The GitHub repository mdtajuddin809/palm-Leaf-Disease-Detection contains a labelled image folder "split_data" with 4 categories: boron deficiency, healthy, kalium, nitrogen deficiency. Examples follow, each with its label.

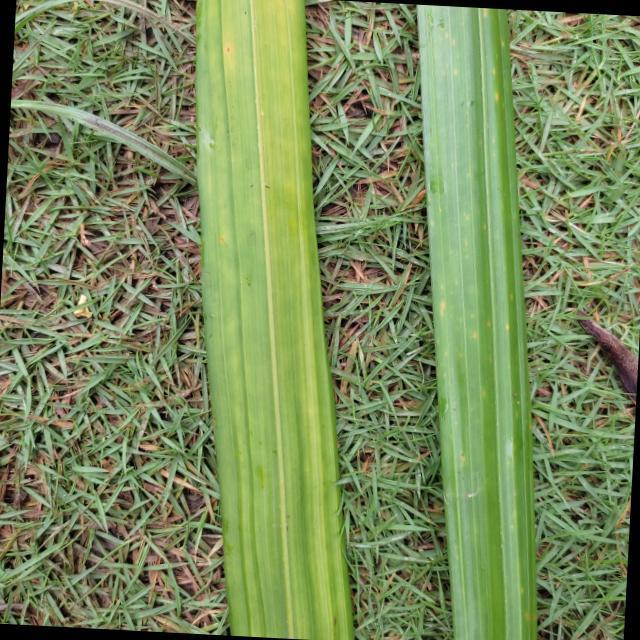
Label: nitrogen deficiency

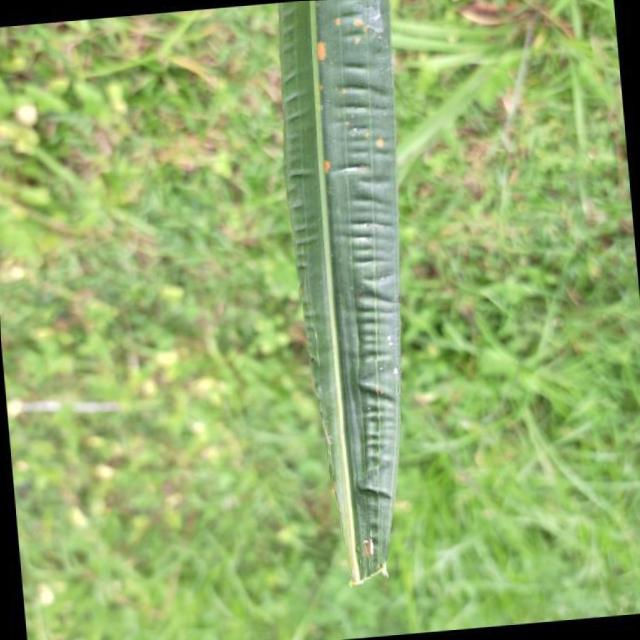
Label: boron deficiency

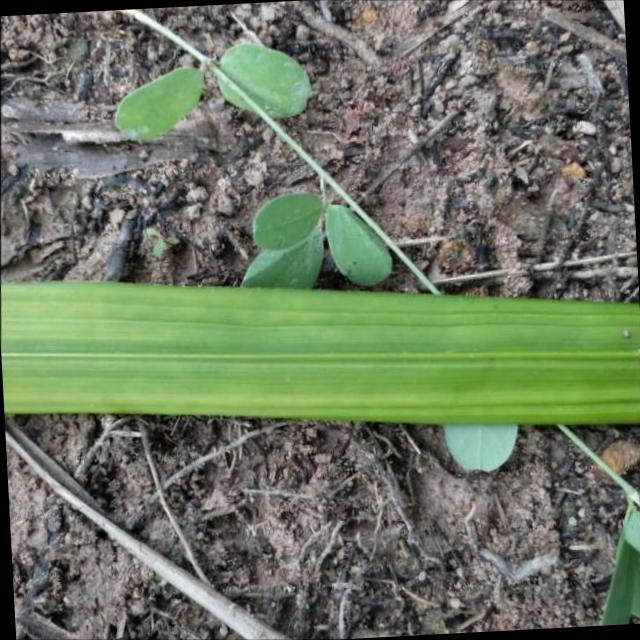
Label: nitrogen deficiency

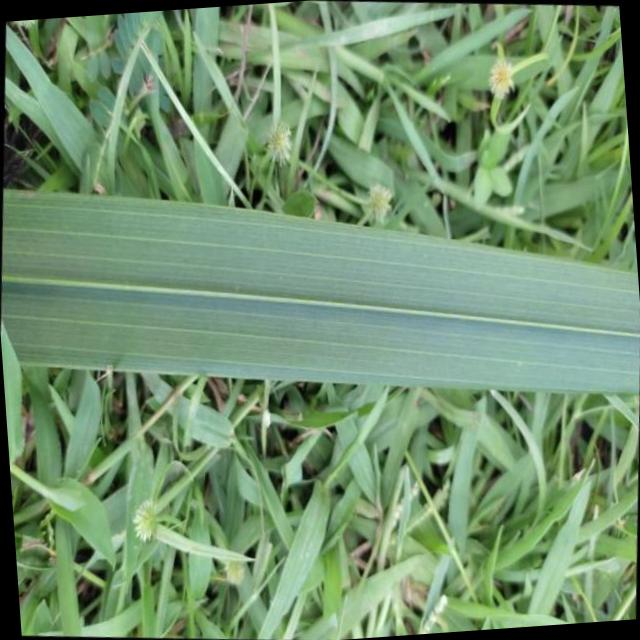
Label: healthy

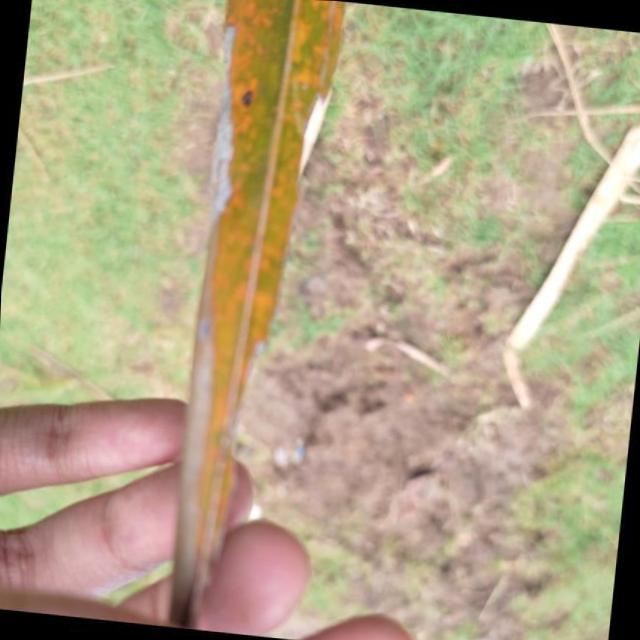
Label: kalium

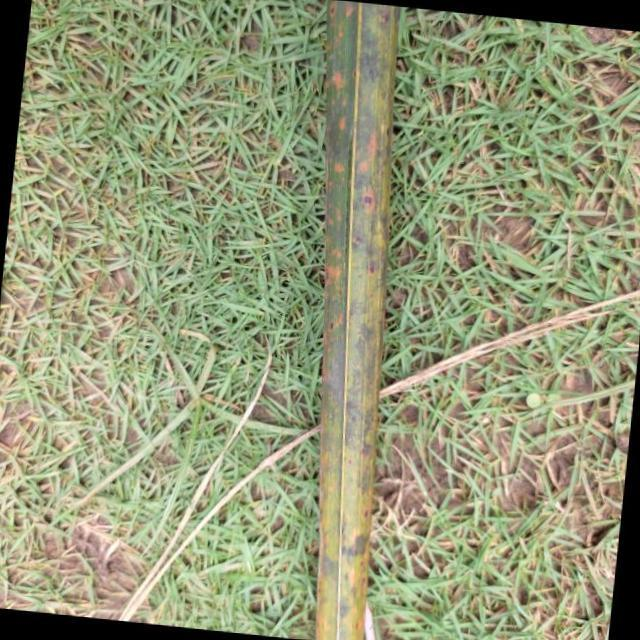
Label: kalium
